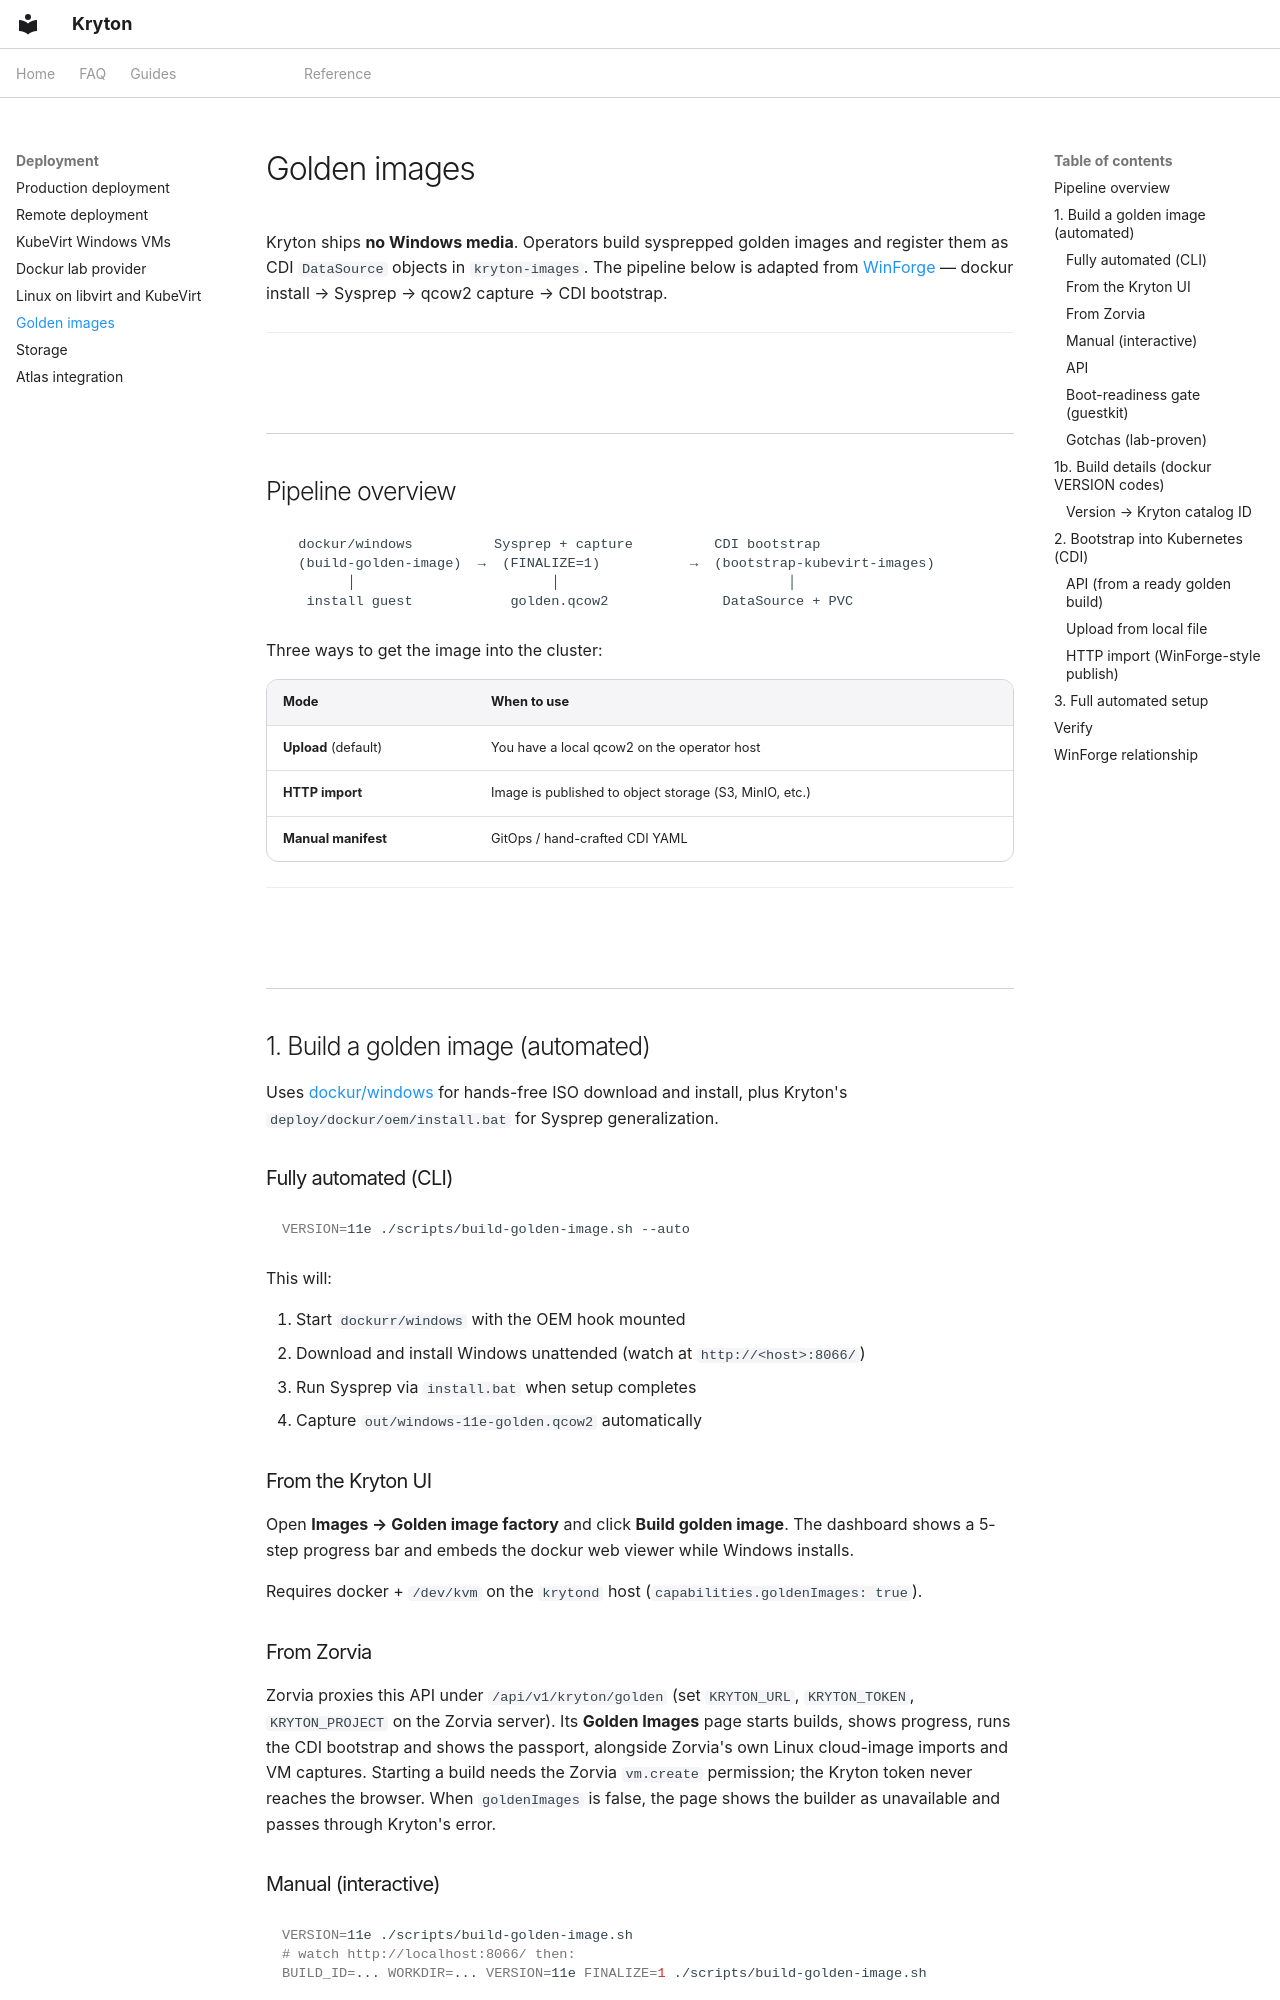

repository: zyvorai/zyvor-kryton · page: GOLDEN-IMAGES/index.html · generator: mkdocs

---
hero:
  eyebrow: GOLDEN IMAGES
  title: Golden Windows images
---

Kryton ships **no Windows media**. Operators build sysprepped golden images and register them as CDI `DataSource` objects in `kryton-images`. The pipeline below is adapted from [WinForge](https://github.com/zyvorai/winforge) — dockur install → Sysprep → qcow2 capture → CDI bootstrap.

---

## Pipeline overview

```text
  dockur/windows          Sysprep + capture          CDI bootstrap
  (build-golden-image)  →  (FINALIZE=1)           →  (bootstrap-kubevirt-images)
        │                        │                            │
   install guest            golden.qcow2              DataSource + PVC
```

Three ways to get the image into the cluster:

| Mode | When to use |
|------|-------------|
| **Upload** (default) | You have a local qcow2 on the operator host |
| **HTTP import** | Image is published to object storage (S3, MinIO, etc.) |
| **Manual manifest** | GitOps / hand-crafted CDI YAML |

---

## 1. Build a golden image (automated)

Uses [dockur/windows](https://github.com/dockur/windows) for hands-free ISO download and install, plus Kryton's `deploy/dockur/oem/install.bat` for Sysprep generalization.

### Fully automated (CLI)

```bash
VERSION=11e ./scripts/build-golden-image.sh --auto
```

This will:

1. Start `dockurr/windows` with the OEM hook mounted
2. Download and install Windows unattended (watch at `http://<host>:8066/`)
3. Run Sysprep via `install.bat` when setup completes
4. Capture `out/windows-11e-golden.qcow2` automatically

### From the Kryton UI

Open **Images → Golden image factory** and click **Build golden image**. The dashboard shows a 5-step progress bar and embeds the dockur web viewer while Windows installs.

Requires docker + `/dev/kvm` on the `krytond` host (`capabilities.goldenImages: true`).

### From Zorvia

Zorvia proxies this API under `/api/v1/kryton/golden` (set `KRYTON_URL`, `KRYTON_TOKEN`, `KRYTON_PROJECT` on the Zorvia server). Its **Golden Images** page starts builds, shows progress, runs the CDI bootstrap and shows the passport, alongside Zorvia's own Linux cloud-image imports and VM captures. Starting a build needs the Zorvia `vm.create` permission; the Kryton token never reaches the browser. When `goldenImages` is false, the page shows the builder as unavailable and passes through Kryton's error.

### Manual (interactive)

```bash
VERSION=11e ./scripts/build-golden-image.sh
# watch http://localhost:8066/ then:
BUILD_ID=... WORKDIR=... VERSION=11e FINALIZE=1 ./scripts/build-golden-image.sh
```
